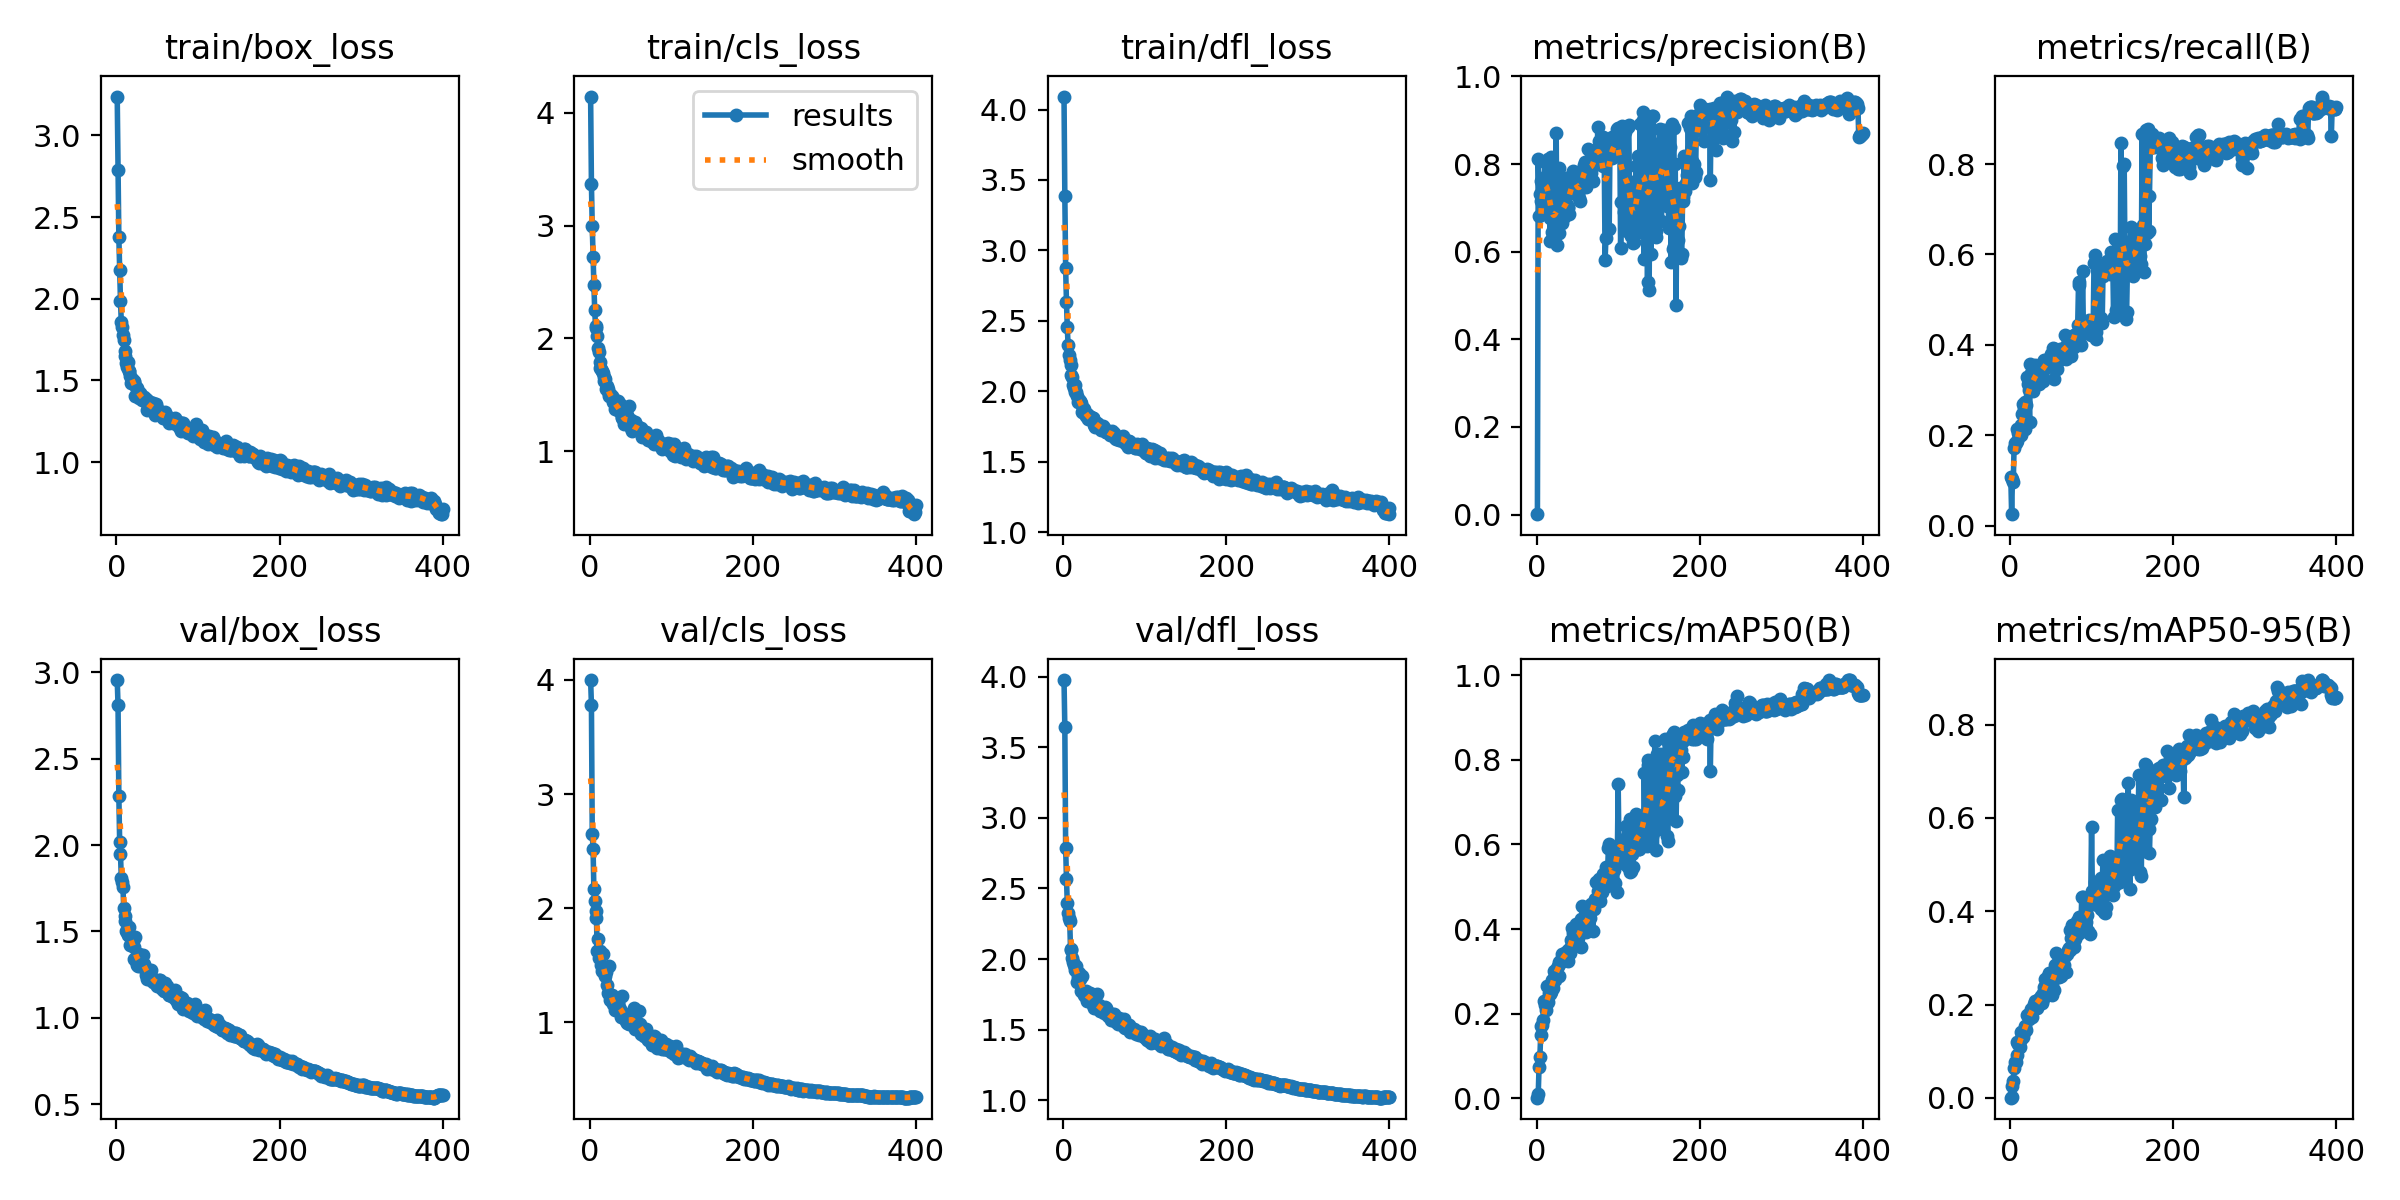

Source data for this figure (header and first rows):
epoch, time, train/box_loss, train/cls_loss, train/dfl_loss, metrics/precision(B), metrics/recall(B), metrics/mAP50(B), metrics/mAP50-95(B), val/box_loss, val/cls_loss, val/dfl_loss, lr/pg0, lr/pg1, lr/pg2
1, 5.356, 3.237, 4.142, 4.092, 0.00103, 0.1069, 0.00118, 0.00033, 2.956, 3.999, 3.976, 0.000366, 0.000366, 0.000366
2, 9.28, 2.787, 3.367, 3.388, 0.8115, 0.02561, 0.00968, 0.00261, 2.81, 3.785, 3.64, 0.0007345, 0.0007345, 0.0007345
3, 13.26, 2.376, 2.996, 2.874, 0.6812, 0.1043, 0.07355, 0.02615, 2.286, 2.653, 2.787, 0.001101, 0.001101, 0.001101
4, 17.07, 2.176, 2.717, 2.634, 0.7319, 0.09687, 0.09647, 0.03513, 2.018, 2.52, 2.57, 0.001103, 0.001103, 0.001103
5, 20.85, 1.985, 2.477, 2.456, 0.716, 0.1727, 0.1493, 0.06359, 1.947, 2.166, 2.398, 0.0011, 0.0011, 0.0011
6, 24.7, 1.858, 2.255, 2.325, 0.7614, 0.1824, 0.1709, 0.07694, 1.809, 2.066, 2.329, 0.001097, 0.001097, 0.001097
7, 28.52, 1.827, 2.114, 2.259, 0.7638, 0.1839, 0.1731, 0.07708, 1.785, 1.913, 2.292, 0.001094, 0.001094, 0.001094
8, 32.36, 1.776, 2.089, 2.219, 0.7045, 0.1871, 0.1859, 0.09277, 1.756, 1.971, 2.267, 0.001092, 0.001092, 0.001092
9, 36.29, 1.749, 2.023, 2.184, 0.7463, 0.2149, 0.2303, 0.1202, 1.635, 1.626, 2.064, 0.001089, 0.001089, 0.001089
10, 40.13, 1.679, 1.919, 2.116, 0.8044, 0.2059, 0.2209, 0.1148, 1.591, 1.726, 2.074, 0.001086, 0.001086, 0.001086
11, 43.88, 1.65, 1.882, 2.1, 0.7728, 0.1977, 0.2206, 0.1178, 1.56, 1.558, 2.008, 0.001084, 0.001084, 0.001084
12, 47.61, 1.606, 1.79, 2.042, 0.6992, 0.2104, 0.2089, 0.1099, 1.504, 1.607, 1.981, 0.001081, 0.001081, 0.001081
13, 51.37, 1.584, 1.743, 2.021, 0.7699, 0.2226, 0.2646, 0.1414, 1.495, 1.628, 1.956, 0.001078, 0.001078, 0.001078
14, 55.14, 1.614, 1.73, 2.043, 0.8121, 0.201, 0.2282, 0.1255, 1.48, 1.5, 1.946, 0.001075, 0.001075, 0.001075
15, 58.98, 1.558, 1.71, 1.996, 0.7396, 0.2482, 0.2485, 0.1372, 1.524, 1.445, 1.92, 0.001073, 0.001073, 0.001073
16, 62.72, 1.557, 1.698, 1.996, 0.6765, 0.2695, 0.2461, 0.1311, 1.478, 1.595, 1.95, 0.00107, 0.00107, 0.00107
17, 66.6, 1.527, 1.655, 1.963, 0.6245, 0.2607, 0.2501, 0.1409, 1.421, 1.46, 1.84, 0.001067, 0.001067, 0.001067
18, 70.36, 1.485, 1.625, 1.926, 0.8166, 0.214, 0.251, 0.1464, 1.471, 1.45, 1.87, 0.001064, 0.001064, 0.001064
19, 74.2, 1.509, 1.64, 1.938, 0.6458, 0.2736, 0.2797, 0.1539, 1.442, 1.403, 1.902, 0.001061, 0.001061, 0.001061
20, 78.01, 1.491, 1.551, 1.927, 0.6387, 0.2668, 0.2609, 0.1453, 1.446, 1.443, 1.875, 0.001059, 0.001059, 0.001059
21, 81.89, 1.497, 1.58, 1.929, 0.6539, 0.3281, 0.3, 0.1769, 1.412, 1.322, 1.856, 0.001056, 0.001056, 0.001056
22, 85.7, 1.489, 1.553, 1.916, 0.6442, 0.3126, 0.2923, 0.1767, 1.338, 1.255, 1.772, 0.001053, 0.001053, 0.001053
23, 89.42, 1.407, 1.489, 1.855, 0.6552, 0.2996, 0.2799, 0.1687, 1.467, 1.493, 1.879, 0.001051, 0.001051, 0.001051
24, 93.12, 1.462, 1.505, 1.88, 0.87, 0.2305, 0.3016, 0.1792, 1.329, 1.246, 1.771, 0.001048, 0.001048, 0.001048
25, 96.9, 1.454, 1.512, 1.873, 0.6148, 0.3584, 0.3079, 0.1817, 1.305, 1.198, 1.757, 0.001045, 0.001045, 0.001045
26, 100.7, 1.432, 1.491, 1.862, 0.6834, 0.337, 0.3128, 0.1908, 1.302, 1.19, 1.742, 0.001042, 0.001042, 0.001042
27, 104.6, 1.428, 1.492, 1.84, 0.6418, 0.3129, 0.2893, 0.1726, 1.333, 1.236, 1.74, 0.00104, 0.00104, 0.00104
28, 108.3, 1.395, 1.441, 1.826, 0.79, 0.2988, 0.3214, 0.1912, 1.368, 1.174, 1.77, 0.001037, 0.001037, 0.001037
29, 112.1, 1.425, 1.47, 1.835, 0.6842, 0.3177, 0.3205, 0.2004, 1.299, 1.156, 1.7, 0.001034, 0.001034, 0.001034
30, 115.9, 1.41, 1.443, 1.829, 0.6982, 0.3148, 0.3272, 0.1932, 1.331, 1.171, 1.726, 0.001031, 0.001031, 0.001031
31, 119.6, 1.384, 1.379, 1.805, 0.6661, 0.3551, 0.3408, 0.208, 1.3, 1.105, 1.72, 0.001029, 0.001029, 0.001029
32, 123.4, 1.378, 1.4, 1.813, 0.6823, 0.3384, 0.3262, 0.2013, 1.32, 1.121, 1.747, 0.001026, 0.001026, 0.001026
33, 127.2, 1.389, 1.388, 1.801, 0.6781, 0.3455, 0.3305, 0.1922, 1.365, 1.157, 1.76, 0.001023, 0.001023, 0.001023
34, 131.1, 1.396, 1.444, 1.82, 0.6969, 0.3411, 0.339, 0.2101, 1.308, 1.159, 1.73, 0.00102, 0.00102, 0.00102
35, 134.8, 1.384, 1.377, 1.799, 0.7684, 0.3139, 0.3421, 0.2119, 1.292, 1.167, 1.706, 0.001018, 0.001018, 0.001018
36, 138.6, 1.383, 1.36, 1.809, 0.7032, 0.3441, 0.3383, 0.2067, 1.249, 1.127, 1.676, 0.001015, 0.001015, 0.001015
37, 142.4, 1.381, 1.419, 1.808, 0.7074, 0.3507, 0.3476, 0.2141, 1.279, 1.111, 1.735, 0.001012, 0.001012, 0.001012
38, 146.2, 1.318, 1.367, 1.76, 0.7028, 0.336, 0.3476, 0.2189, 1.222, 1.044, 1.656, 0.001009, 0.001009, 0.001009
39, 150.2, 1.337, 1.297, 1.748, 0.6997, 0.3285, 0.3246, 0.2026, 1.27, 1.232, 1.67, 0.001007, 0.001007, 0.001007
40, 153.9, 1.348, 1.309, 1.762, 0.6864, 0.3629, 0.3525, 0.2251, 1.237, 1.051, 1.655, 0.001004, 0.001004, 0.001004
41, 157.8, 1.37, 1.287, 1.774, 0.7715, 0.3207, 0.3433, 0.2117, 1.26, 1.083, 1.663, 0.001001, 0.001001, 0.001001
42, 161.5, 1.33, 1.245, 1.765, 0.7587, 0.3668, 0.3744, 0.2368, 1.276, 1.055, 1.751, 0.0009983, 0.0009983, 0.0009983
43, 165.3, 1.356, 1.263, 1.766, 0.7627, 0.3642, 0.4035, 0.2541, 1.218, 1.04, 1.655, 0.0009955, 0.0009955, 0.0009955
44, 169.1, 1.327, 1.261, 1.744, 0.7345, 0.3498, 0.3679, 0.2373, 1.228, 1.007, 1.675, 0.0009928, 0.0009928, 0.0009928
45, 173.2, 1.362, 1.32, 1.755, 0.7852, 0.358, 0.3914, 0.2522, 1.206, 0.9941, 1.631, 0.00099, 0.00099, 0.00099
46, 176.9, 1.311, 1.262, 1.723, 0.7384, 0.3619, 0.384, 0.2453, 1.213, 1.02, 1.646, 0.0009873, 0.0009873, 0.0009873
47, 180.7, 1.29, 1.243, 1.729, 0.7748, 0.3683, 0.3978, 0.2604, 1.209, 0.997, 1.638, 0.0009845, 0.0009845, 0.0009845
48, 184.4, 1.325, 1.405, 1.731, 0.7735, 0.3612, 0.4124, 0.2685, 1.212, 0.9814, 1.656, 0.0009818, 0.0009818, 0.0009818
49, 188.2, 1.357, 1.261, 1.751, 0.7649, 0.361, 0.3677, 0.2357, 1.196, 1.024, 1.638, 0.000979, 0.000979, 0.000979
50, 191.9, 1.328, 1.274, 1.742, 0.74, 0.38, 0.3694, 0.2393, 1.185, 1.036, 1.618, 0.0009763, 0.0009763, 0.0009763
51, 195.9, 1.312, 1.208, 1.728, 0.7311, 0.3742, 0.3797, 0.2447, 1.213, 1.052, 1.663, 0.0009735, 0.0009735, 0.0009735
52, 199.6, 1.295, 1.182, 1.708, 0.7222, 0.3587, 0.3592, 0.2198, 1.221, 1.04, 1.655, 0.0009708, 0.0009708, 0.0009708
53, 203.3, 1.286, 1.196, 1.713, 0.7167, 0.3925, 0.4018, 0.2654, 1.19, 0.9796, 1.633, 0.000968, 0.000968, 0.000968
54, 207.1, 1.29, 1.196, 1.707, 0.7461, 0.3248, 0.3585, 0.232, 1.217, 1.12, 1.617, 0.0009653, 0.0009653, 0.0009653
55, 210.9, 1.297, 1.258, 1.713, 0.7651, 0.3899, 0.423, 0.2847, 1.177, 0.9632, 1.6, 0.0009625, 0.0009625, 0.0009625
56, 214.6, 1.293, 1.224, 1.71, 0.7713, 0.3767, 0.4533, 0.3104, 1.167, 0.9438, 1.605, 0.0009598, 0.0009598, 0.0009598
57, 218.4, 1.268, 1.203, 1.69, 0.7877, 0.3639, 0.4229, 0.2849, 1.171, 0.9513, 1.594, 0.000957, 0.000957, 0.000957
58, 222.4, 1.271, 1.223, 1.694, 0.7985, 0.3468, 0.4132, 0.2709, 1.156, 0.9807, 1.587, 0.0009543, 0.0009543, 0.0009543
59, 226.1, 1.296, 1.2, 1.697, 0.8047, 0.3641, 0.4106, 0.2667, 1.175, 0.9613, 1.568, 0.0009515, 0.0009515, 0.0009515
60, 229.9, 1.309, 1.202, 1.715, 0.7477, 0.3718, 0.3931, 0.2584, 1.202, 1.097, 1.613, 0.0009488, 0.0009488, 0.0009488
... 340 more rows
